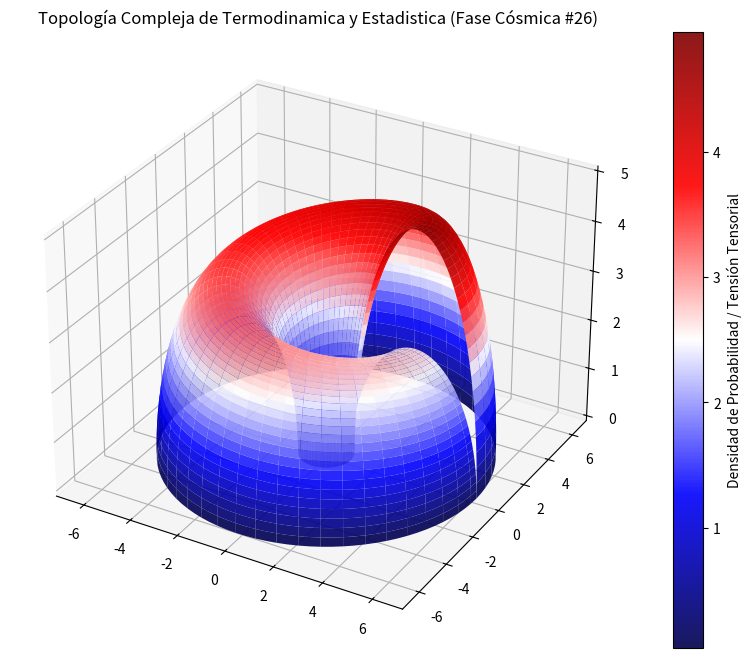

Write the Python code that produced this figure.
%matplotlib inline
# Simulación Cósmica: Termodinamica y Estadistica - Variante 26
import numpy as np
import matplotlib.pyplot as plt
from mpl_toolkits.mplot3d import Axes3D

# Parámetros Físicos Cuánticos/Relativistas
alpha = 3.664
beta = 2.618
gamma = 4.988

u = np.linspace(0, 2 * np.pi, 100)
v = np.linspace(0, np.pi, 100)
U, V = np.meshgrid(u, v)

# Topología Espacio-Temporal Avanzada (Fase Cósmica)
X = (alpha + beta * np.cos(V)) * np.cos(U)
Y = (alpha + beta * np.cos(V)) * np.sin(U)
Z = gamma * np.sin(V) * np.exp(-U/10)

fig = plt.figure(figsize=(12, 8))
ax = fig.add_subplot(111, projection='3d')
surf = ax.plot_surface(X, Y, Z, cmap='seismic', edgecolor='none', alpha=0.9)

fig.colorbar(surf, ax=ax, label='Densidad de Probabilidad / Tensión Tensorial')
plt.title(r'Topología Compleja de Termodinamica y Estadistica (Fase Cósmica #26)')
plt.show()
